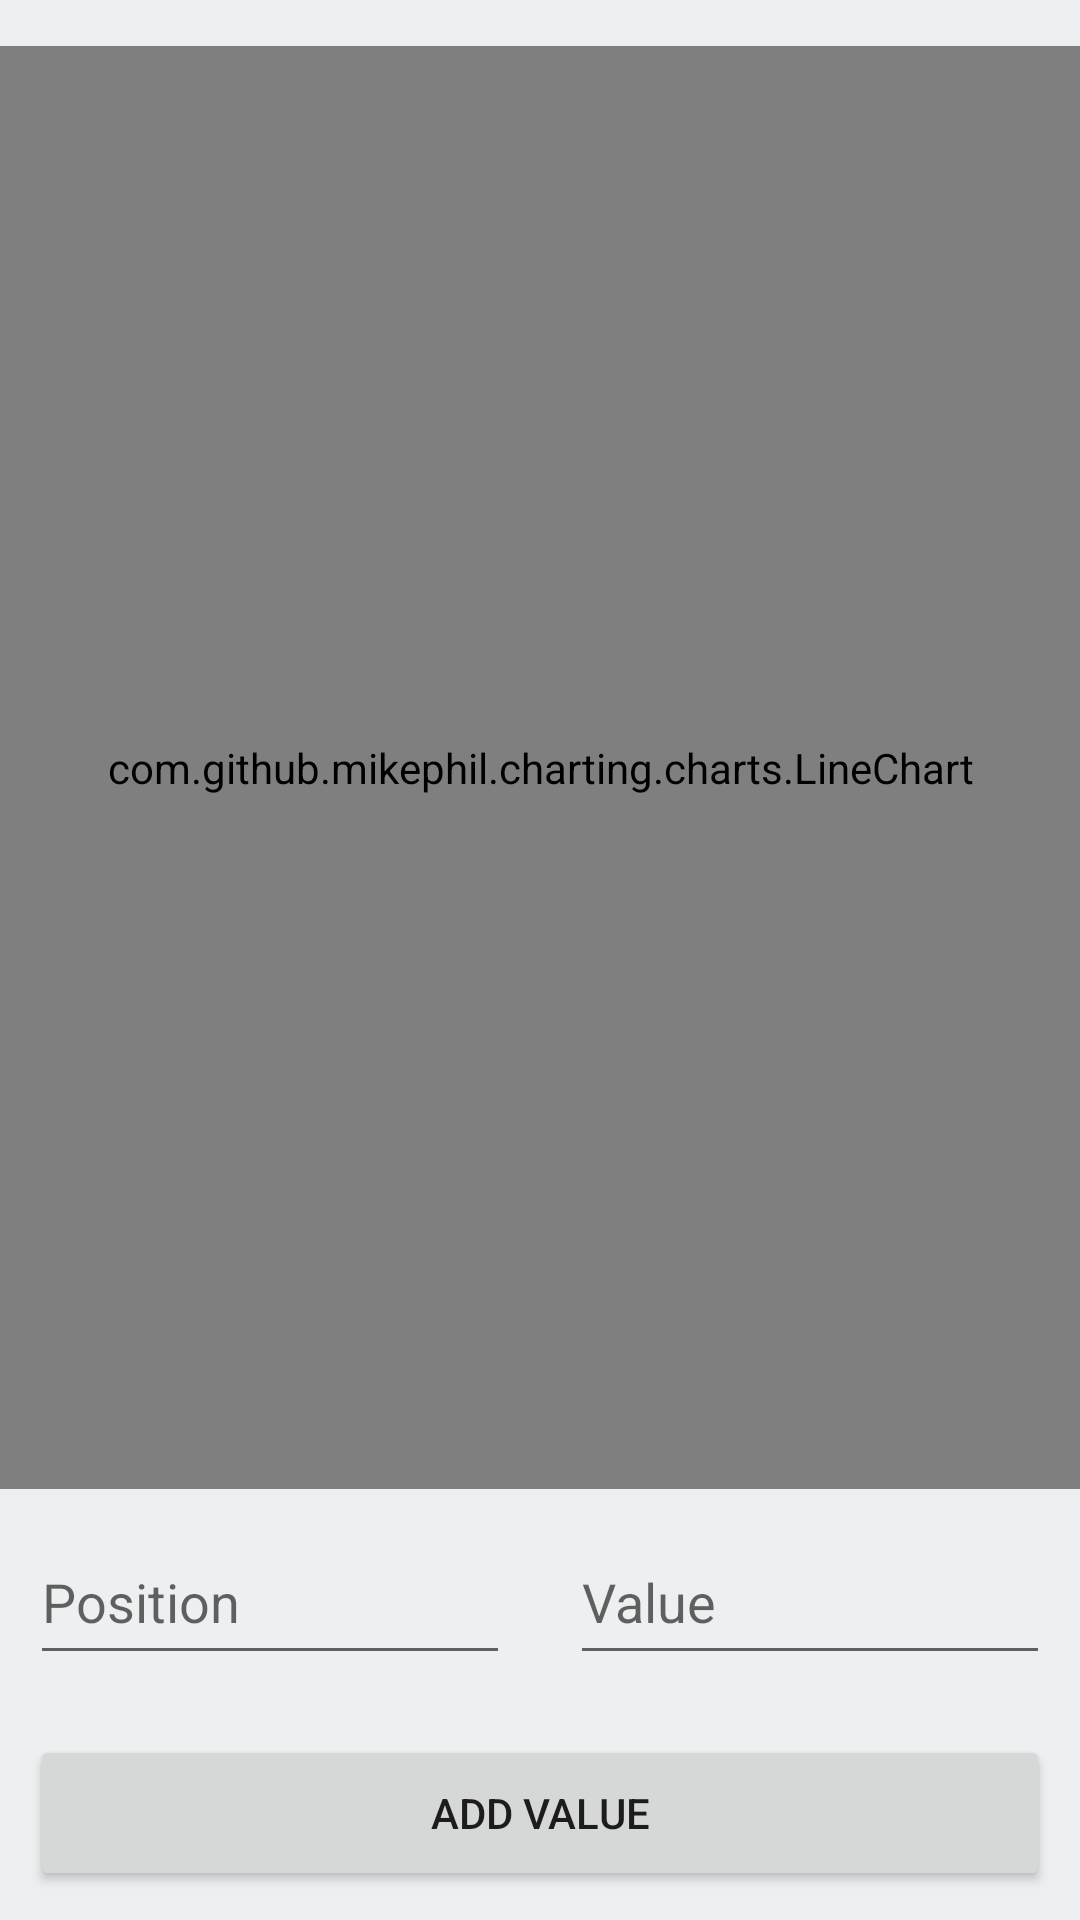

This screen was rendered from an Android layout file. Write that file and the resources it references.
<!-- AndroidManifest.xml: application theme Theme.LPD -->
<!-- res/layout/activity_line_chart.xml -->
<?xml version="1.0" encoding="utf-8"?>
<LinearLayout xmlns:android="http://schemas.android.com/apk/res/android"
    xmlns:tools="http://schemas.android.com/tools"
    android:layout_width="match_parent"
    android:layout_height="match_parent"
    android:background="#ecf0f1"
    android:orientation="vertical"
    tools:context="com.example.lpd.LineChartActivity"
    tools:ignore="NestedWeights, Autofill" >
    <LinearLayout
        android:layout_width="match_parent"
        android:layout_height="match_parent"
        android:layout_weight="1.1"
        android:background="#ecf0f1"
        android:orientation="horizontal">
    </LinearLayout>

    <LinearLayout
        android:layout_width="match_parent"
        android:layout_height="match_parent"
        android:layout_weight="0.28"
        android:orientation="vertical">

    <com.github.mikephil.charting.charts.LineChart
        android:id="@+id/lineChart"
        android:layout_width="match_parent"
        android:layout_height="match_parent"/>
    </LinearLayout>

    <LinearLayout
        android:layout_width="match_parent"
        android:layout_height="match_parent"
        android:layout_weight="1"
        android:orientation="horizontal">

        <EditText
            android:id="@+id/textPositionNumber"
            android:layout_width="match_parent"
            android:layout_height="match_parent"
            android:layout_weight="1"
            android:layout_margin="@dimen/btn_margin"
            android:hint="@string/position_hint"
            android:inputType="numberSigned" />

        <EditText
            android:id="@+id/textValue"
            android:layout_width="match_parent"
            android:layout_height="match_parent"
            android:layout_weight="1"
            android:layout_margin="@dimen/btn_margin"
            android:hint="@string/value_hint"
            android:inputType="numberSigned"/>

    </LinearLayout>

    <LinearLayout
        android:layout_width="match_parent"
        android:layout_height="match_parent"
        android:layout_weight="1"
        android:orientation="horizontal">

        <Button
            android:id="@+id/buttonAdd"
            android:layout_width="0dp"
            android:layout_height="match_parent"
            android:layout_weight="1"
            android:layout_margin="10dp"
            android:text="@string/add_value_name"/>

    </LinearLayout>

</LinearLayout>
<!-- resources referenced by this layout -->
<resources>
  <dimen name="btn_margin">10dp</dimen>
  <string name="add_value_name">Add Value</string>
  <string name="position_hint">Position</string>
  <string name="value_hint">Value</string>
  <style name="Theme.LPD" parent="Theme.MaterialComponents.DayNight.DarkActionBar">
          
          <item name="colorPrimary">@color/purple_500</item>
          <item name="colorPrimaryVariant">@color/purple_700</item>
          <item name="colorOnPrimary">@color/white</item>
          
          <item name="colorSecondary">@color/teal_200</item>
          <item name="colorSecondaryVariant">@color/teal_700</item>
          <item name="colorOnSecondary">@color/black</item>
          
          <item name="android:statusBarColor" tools:targetApi="l">?attr/colorPrimaryVariant</item>
          
      </style>
  <!-- not gathered from this repository: default colours our renderer supplied (Android Studio template values) -->
  <color name="purple_500">#FF6200EE</color>
  <color name="purple_700">#FF3700B3</color>
  <color name="teal_200">#FF03DAC5</color>
  <color name="teal_700">#FF018786</color>
  <color name="black">#FF000000</color>
  <color name="white">#FFFFFFFF</color>
</resources>
